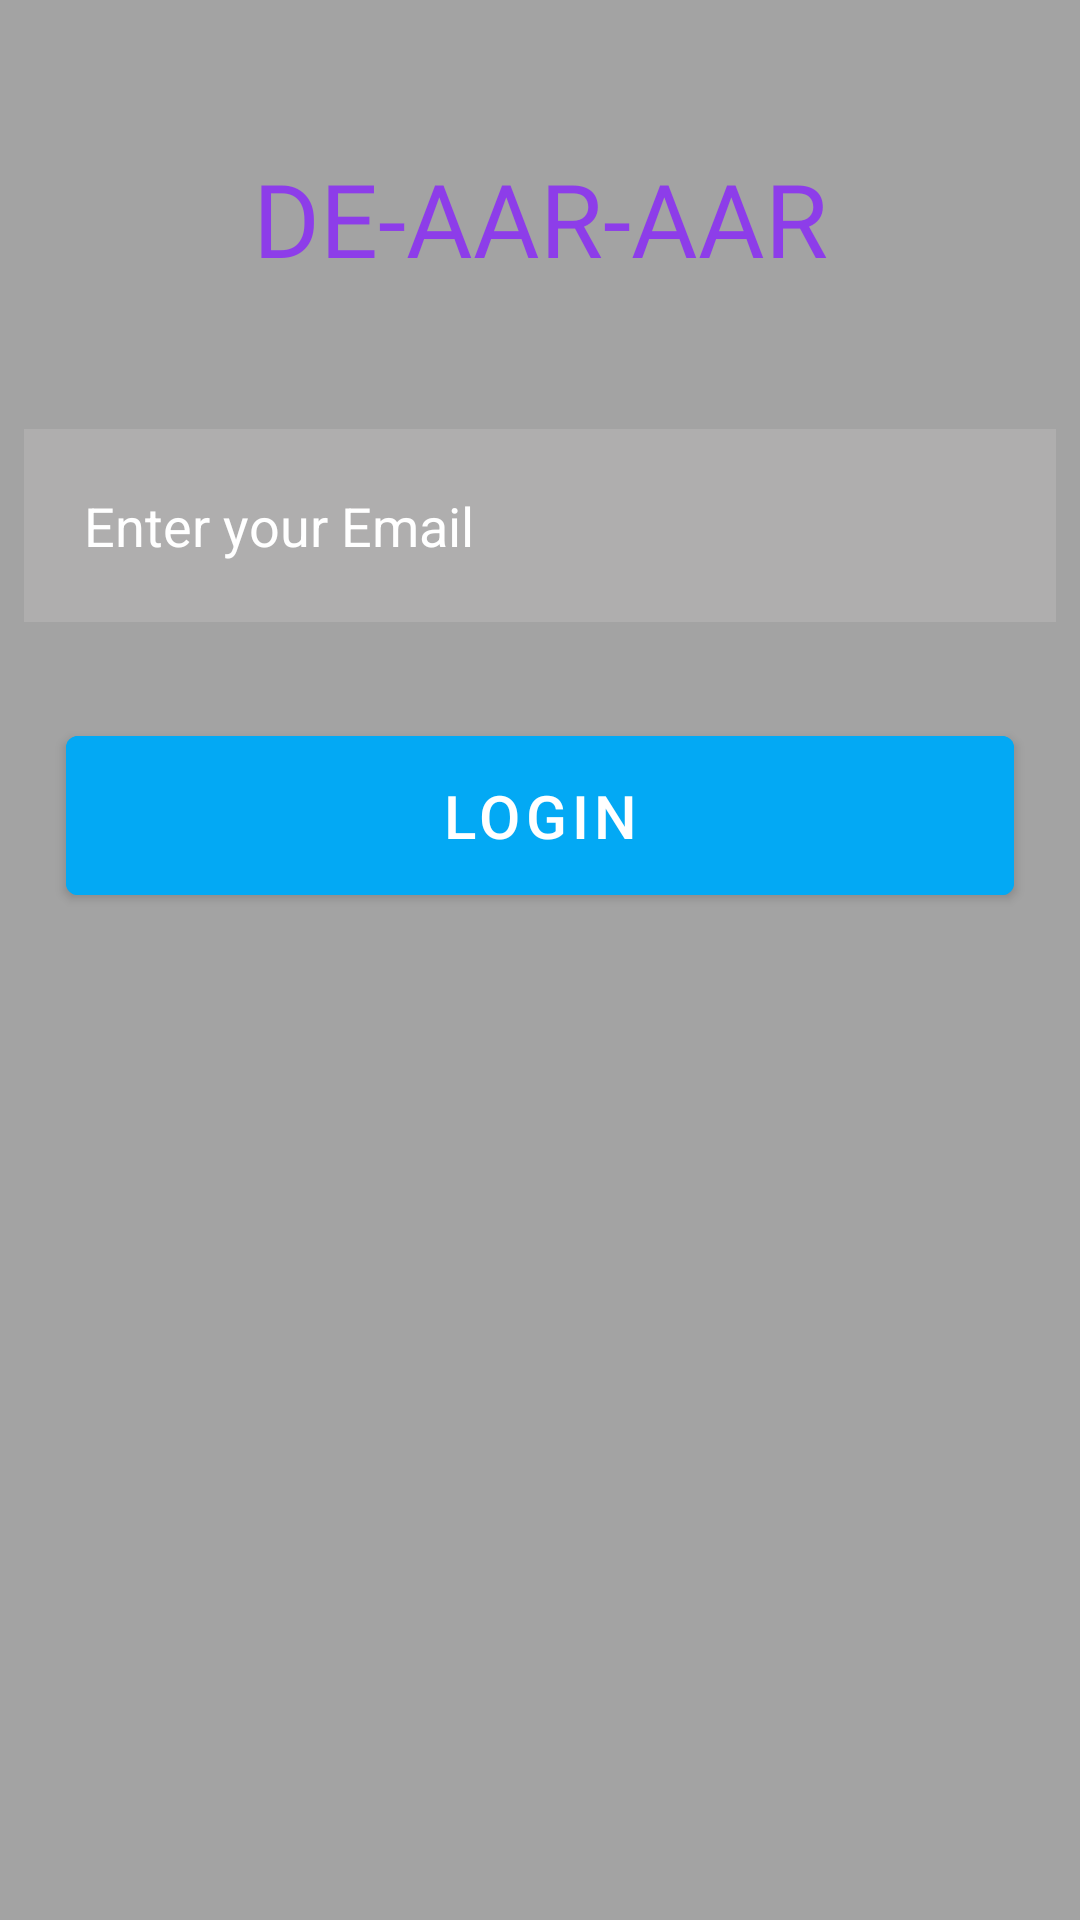

Reconstruct the res/layout file that produces this screen, plus the resources it refers to.
<!-- AndroidManifest.xml: application theme Theme.DE_ARR_ARR -->
<!-- res/layout/activity_forget_password.xml -->
<?xml version="1.0" encoding="utf-8"?>
<androidx.constraintlayout.widget.ConstraintLayout xmlns:android="http://schemas.android.com/apk/res/android"
    xmlns:app="http://schemas.android.com/apk/res-auto"
    xmlns:tools="http://schemas.android.com/tools"
    android:layout_width="match_parent"
    android:layout_height="match_parent"
    tools:context=".ForgetPassword">

    <View
        android:layout_width="match_parent"
        android:layout_height="match_parent"
        android:background="#5C000000"/>

    <TextView
        android:id="@+id/banner"
        android:layout_width="316dp"
        android:layout_height="43dp"
        android:layout_marginStart="50dp"
        android:layout_marginTop="50dp"
        android:layout_marginEnd="50dp"
        android:fontFamily="@font/aclonica"
        android:gravity="center"
        android:text="DE-AAR-AAR"
        android:textColor="#CD8824FA"
        android:textSize="34sp"
        app:layout_constraintEnd_toEndOf="parent"
        app:layout_constraintStart_toStartOf="parent"
        app:layout_constraintTop_toTopOf="parent" />
    <EditText
        android:id="@+id/email"
        android:layout_width="match_parent"
        android:layout_height="wrap_content"
        android:layout_below="@+id/banner"
        android:layout_marginStart="8dp"
        android:layout_marginTop="50dp"
        android:layout_marginEnd="8dp"
        android:background="#45CDCCCC"
        android:drawableLeft="@drawable/ic_baseline_mail_24"
        android:drawablePadding="9dp"
        android:hint="Enter your Email"
        android:padding="20dp"
        android:textColor="@color/white"
        android:textColorHint="@color/white"
        app:layout_constraintEnd_toEndOf="parent"
        app:layout_constraintStart_toStartOf="parent"
        app:layout_constraintTop_toBottomOf="@+id/banner" />

    <com.google.android.material.button.MaterialButton
        android:id="@+id/fp"
        android:layout_width="316dp"
        android:layout_height="65dp"
        android:layout_centerHorizontal="true"
        android:layout_marginStart="8dp"
        android:layout_marginTop="32dp"
        android:layout_marginEnd="8dp"
        android:backgroundTint="#03A9F4"
        android:text="Login"
        android:textSize="20sp"
        app:layout_constraintEnd_toEndOf="parent"
        app:layout_constraintStart_toStartOf="parent"
        app:layout_constraintTop_toBottomOf="@+id/email">

    </com.google.android.material.button.MaterialButton>

    <ProgressBar
        android:id="@+id/progressBar"
        style="?android:attr/progressBarStyleLarge"
        android:layout_width="wrap_content"
        android:layout_height="wrap_content"
        android:layout_marginTop="88dp"
        android:visibility="gone"
        app:layout_constraintEnd_toEndOf="@+id/loginbtn"
        app:layout_constraintHorizontal_bias="0.504"
        app:layout_constraintStart_toStartOf="@+id/loginbtn"
        app:layout_constraintTop_toTopOf="@+id/loginbtn" />
    


</androidx.constraintlayout.widget.ConstraintLayout>
<!-- resources referenced by this layout -->
<resources>
  <style name="Theme.DE_ARR_ARR" parent="Theme.MaterialComponents.DayNight.NoActionBar">
          
          <item name="colorPrimary">@color/purple_500</item>
          <item name="colorPrimaryVariant">@color/purple_700</item>
          <item name="colorOnPrimary">@color/white</item>
          
          <item name="colorSecondary">@color/teal_200</item>
          <item name="colorSecondaryVariant">@color/teal_700</item>
          <item name="colorOnSecondary">@color/black</item>
          
          <item name="android:statusBarColor" tools:targetApi="l">?attr/colorPrimaryVariant</item>
          
      </style>
  <!-- not gathered from this repository: default colours our renderer supplied (Android Studio template values) -->
  <color name="purple_500">#FF6200EE</color>
  <color name="purple_700">#FF3700B3</color>
  <color name="teal_200">#FF03DAC5</color>
  <color name="teal_700">#FF018786</color>
  <color name="black">#FF000000</color>
  <color name="white">#FFFFFFFF</color>
</resources>
